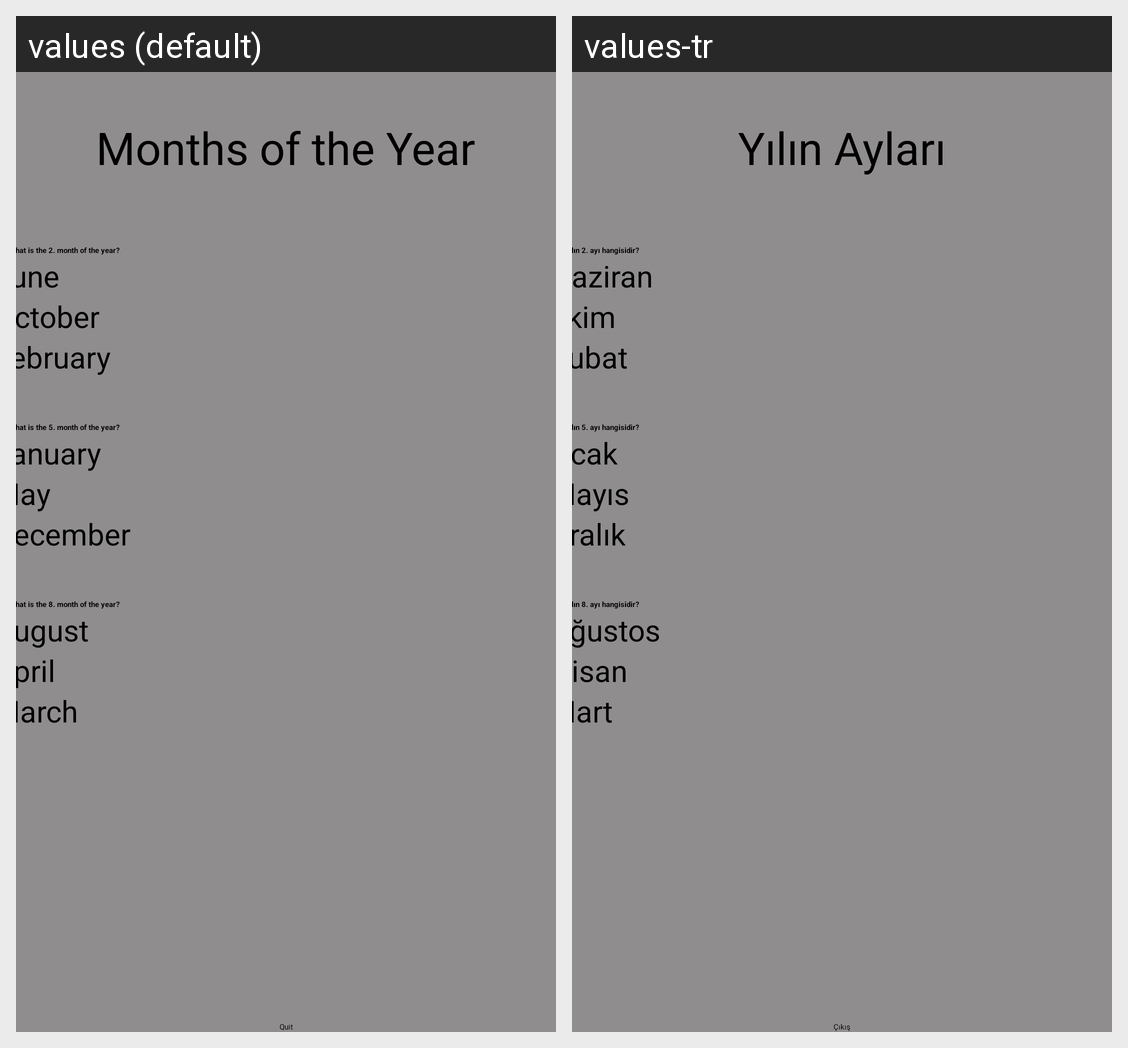

The Android screen above is rendered under two locales of the same app. Produce the string resources it draws, with the default and per-locale values.
Android screen res/layout/activity_month_counting_play.xml rendered under 2 locales, left to right: values (default), values-tr. Device: Nexus 5 (rendered at 1080×1920; each locale shown at half size, 540×960, under a caption strip naming it); theme Theme.AdvancedProgrammingProject.
Strings drawn on this screen, with the default value and each locale's value (text and hints the layout hard-codes, and strings that could not be matched under every locale, appear in the picture but are not listed):

monthcount_learn_name
  values: Months of the Year
  values-tr: Yılın Ayları

monthcount_Q1
  values: What is the 2. month of the year?
  values-tr: Yılın 2. ayı hangisidir?

month6
  values: June
  values-tr: Haziran

month10
  values: October
  values-tr: Ekim

month2
  values: February
  values-tr: Şubat

monthcount_Q2
  values: What is the 5. month of the year?
  values-tr: Yılın 5. ayı hangisidir?

month1
  values: January
  values-tr: Ocak

month5
  values: May
  values-tr: Mayıs

month12
  values: December
  values-tr: Aralık

monthcount_Q3
  values: What is the 8. month of the year?
  values-tr: Yılın 8. ayı hangisidir?

month8
  values: August
  values-tr: Ağustos

month4
  values: April
  values-tr: Nisan

month3
  values: March
  values-tr: Mart
